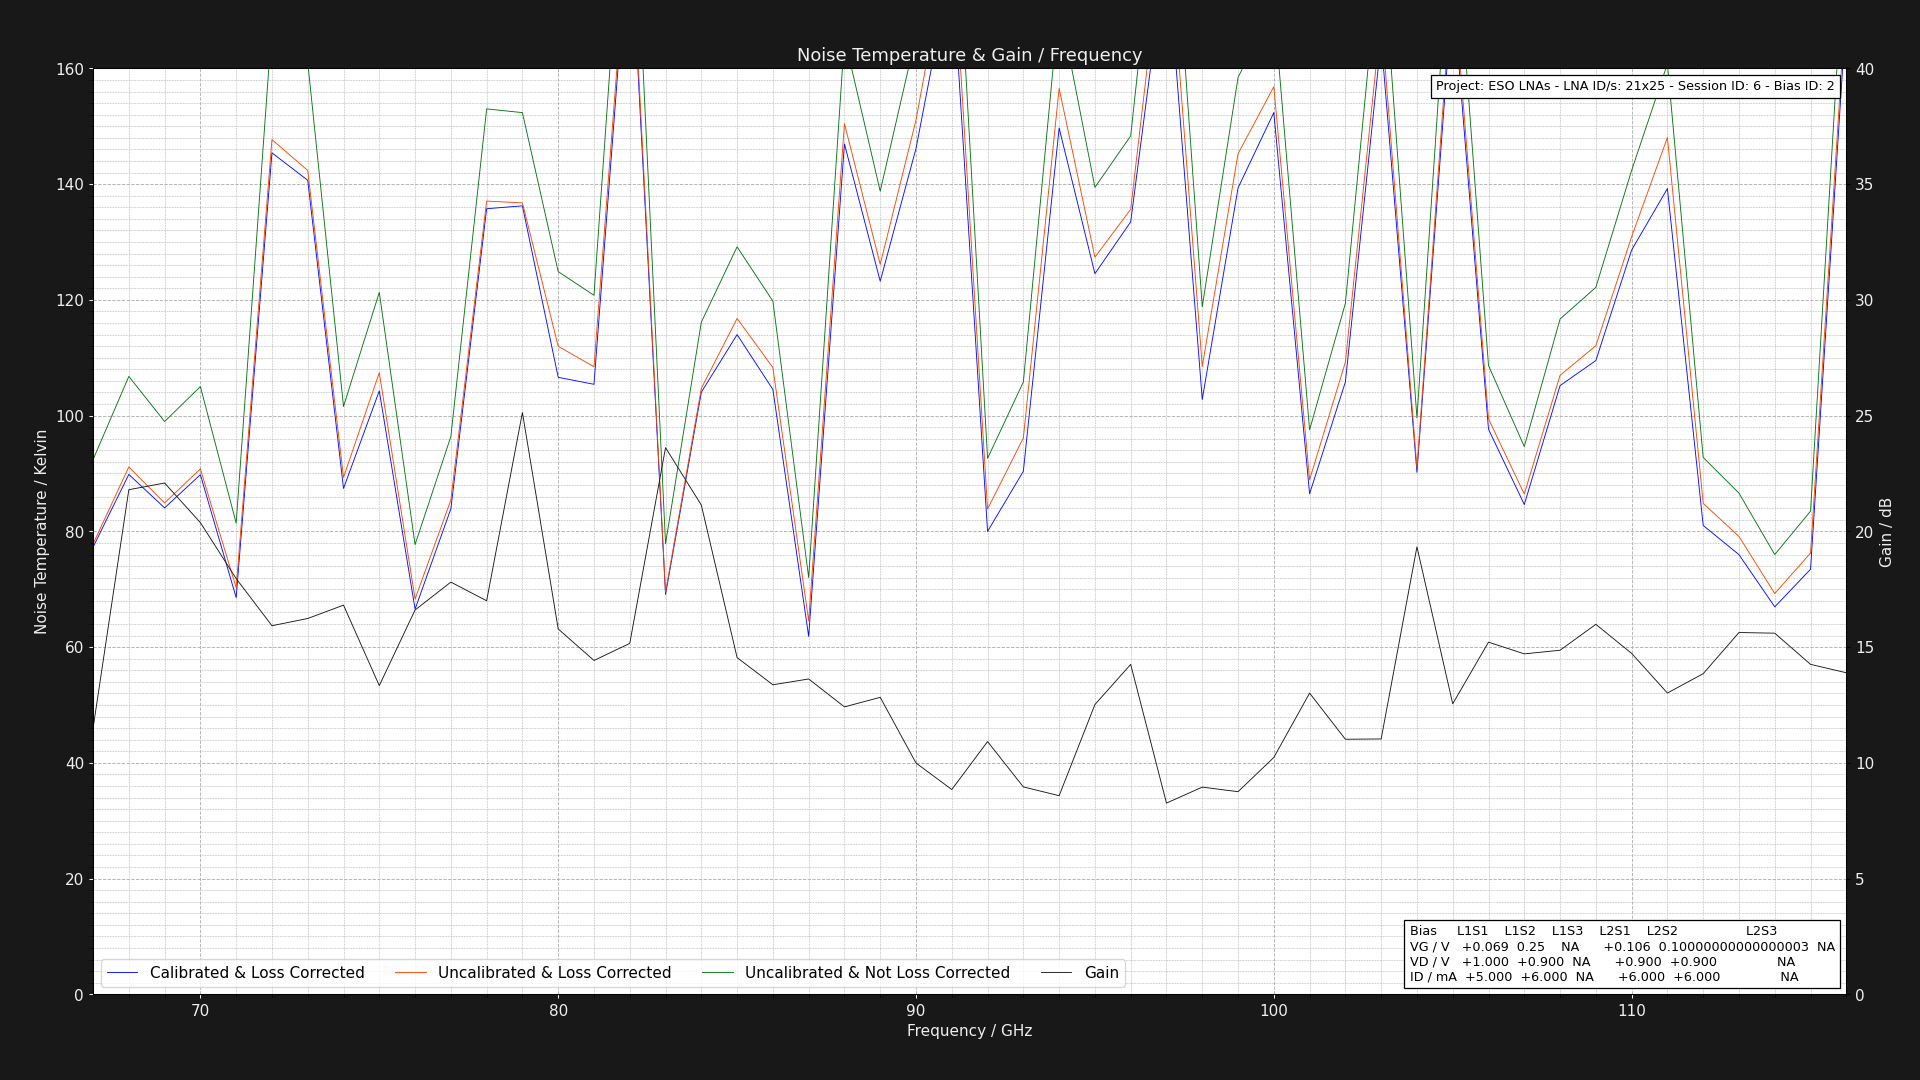

Data behind this chart, as committed beside it:
Project: ESO LNAs - LNA ID/s: 21x25 - Se…
L1S1: GV = 0.06875000000000003V DV = +1.…
Center Frequency     = 0.075GHz    Marke…
Frequency (GHz), Cold Power (dBm), Hot Power (dBm), Hot Load Temps (K), Hot LNA Temps (K), Cold Load Temps (K), Cold LNA Temps (K), Loss (dB), Y Factor, Corrected Hot Load Temps (K), Corrected Cold Load Temps, Uncalibrated Noise Temperature (K), Corrected Noise Temperature (K), Calibrated & Corrected Noise Temperature…, Gain (dB), Pre Cold Measurement LNA Temp (K), Post Cold Measurement LNA Temp (K), Pre Hot Measurement LNA Temp (K), Post Hot Measurement LNA Temp (K), Pre Cold Measurement 1st Extra Temp (K), Post Cold Measurement 1st Extra Temp (K), Pre Hot Measurement 1st Extra Temp (K), Post Hot Measurement 1st Extra Temp (K), Pre Cold Measurement 2nd Extra Temp (K)
67.0, -49.62, -48.28, 60.99, 21.0, 20.27, 21.0, 1.324, 1.361, 55.85, 20.36, 92.39, 77.81, 77.27, 11.49, 21.0, 21.0, 21.0, 21.0, 40.0, 40.0, 40.0, 40.0, 30.0
68.0, -49.5, -48.29, 60.89, 21.0, 20.12, 21.0, 1.305, 1.321, 56.01, 20.23, 106.8, 91.13, 89.84, 21.8, 21.0, 21.0, 21.0, 21.0, 40.0, 40.0, 40.0, 40.0, 30.0
69.0, -49.64, -48.36, 60.97, 21.0, 20.14, 21.0, 1.289, 1.343, 56.28, 20.24, 98.98, 84.91, 84.06, 22.09, 21.0, 21.0, 21.0, 21.0, 40.0, 40.0, 40.0, 40.0, 30.0
70.0, -49.65, -48.43, 60.92, 21.0, 20.28, 21.0, 1.276, 1.324, 56.42, 20.36, 105, 90.8, 89.79, 20.38, 21.0, 21.0, 21.0, 21.0, 40.0, 40.0, 40.0, 40.0, 30.0
71.0, -49.6, -48.14, 60.92, 21.0, 20.28, 21.0, 1.264, 1.4, 56.57, 20.36, 81.42, 70.26, 68.55, 17.96, 21.0, 21.0, 21.0, 21.0, 40.0, 40.0, 40.0, 40.0, 30.0
72.0, -49.63, -48.78, 60.8, 21.0, 20.2, 21.0, 1.254, 1.216, 56.6, 20.28, 167.6, 147.7, 145.4, 15.92, 21.0, 21.0, 21.0, 21.0, 40.0, 40.0, 40.0, 40.0, 30.0
73.0, -49.66, -48.78, 60.86, 21.0, 20.16, 21.0, 1.246, 1.225, 56.77, 20.25, 161, 142.4, 140.7, 16.24, 21.0, 21.0, 21.0, 21.0, 40.0, 40.0, 40.0, 40.0, 30.0
74.0, -49.68, -48.43, 60.83, 21.0, 20.21, 21.0, 1.238, 1.334, 56.85, 20.29, 101.6, 89.33, 87.41, 16.81, 21.0, 21.0, 21.0, 21.0, 40.0, 40.0, 40.0, 40.0, 30.0
75.0, -49.65, -48.55, 60.87, 21.0, 20.11, 21.0, 1.231, 1.288, 56.98, 20.2, 121.3, 107.4, 104.3, 13.34, 21.0, 21.0, 21.0, 21.0, 40.0, 40.0, 40.0, 40.0, 30.0
76.0, -49.52, -48.01, 60.87, 21.0, 20.17, 21.0, 1.225, 1.416, 57.07, 20.25, 77.72, 68.3, 66.56, 16.6, 21.0, 21.0, 21.0, 21.0, 40.0, 40.0, 40.0, 40.0, 30.0
77.0, -49.47, -48.17, 60.8, 21.0, 20.14, 21.0, 1.219, 1.349, 57.08, 20.22, 96.38, 85.42, 83.89, 17.81, 21.0, 21.0, 21.0, 21.0, 40.0, 40.0, 40.0, 40.0, 30.0
78.0, -49.65, -48.73, 60.98, 21.0, 20.13, 21.0, 1.215, 1.236, 57.32, 20.21, 153, 137.1, 135.8, 17, 21.0, 21.0, 21.0, 21.0, 40.0, 40.0, 40.0, 40.0, 30.0
79.0, -49.53, -48.61, 60.95, 21.0, 20.23, 21.0, 1.21, 1.236, 57.36, 20.3, 152.4, 136.8, 136.2, 25.13, 21.0, 21.0, 21.0, 21.0, 40.0, 40.0, 40.0, 40.0, 30.0
80.0, -49.58, -48.51, 60.86, 21.0, 20.3, 21.0, 1.206, 1.279, 57.34, 20.36, 124.9, 112, 106.6, 15.78, 21.0, 21.0, 21.0, 21.0, 40.0, 40.0, 40.0, 40.0, 30.0
81.0, -49.6, -48.5, 60.84, 21.0, 20.2, 21.0, 1.202, 1.288, 57.37, 20.27, 120.8, 108.4, 105.4, 14.42, 21.0, 21.0, 21.0, 21.0, 40.0, 40.0, 40.0, 40.0, 30.0
82.0, -49.51, -48.8, 60.82, 21.0, 20.18, 21.0, 1.199, 1.178, 57.41, 20.25, 208.6, 188.9, 186.6, 15.16, 21.0, 21.0, 21.0, 21.0, 40.0, 40.0, 40.0, 40.0, 30.0
83.0, -49.67, -48.16, 60.86, 21.0, 20.12, 21.0, 1.195, 1.416, 57.49, 20.19, 77.86, 69.5, 69.1, 23.61, 21.0, 21.0, 21.0, 21.0, 40.0, 40.0, 40.0, 40.0, 30.0
84.0, -49.59, -48.46, 60.81, 21.0, 20.27, 21.0, 1.192, 1.297, 57.49, 20.33, 116.1, 104.7, 104, 21.14, 21.0, 21.0, 21.0, 21.0, 40.0, 40.0, 40.0, 40.0, 30.0
85.0, -49.43, -48.38, 60.95, 21.0, 20.12, 21.0, 1.19, 1.274, 57.66, 20.19, 129.2, 116.8, 114, 14.55, 21.0, 21.0, 21.0, 21.0, 40.0, 40.0, 40.0, 40.0, 30.0
86.0, -49.4, -48.29, 60.86, 21.0, 20.12, 21.0, 1.187, 1.291, 57.61, 20.19, 119.8, 108.3, 104.5, 13.37, 21.0, 21.0, 21.0, 21.0, 40.0, 40.0, 40.0, 40.0, 30.0
87.0, -49.58, -48.0, 60.8, 21.0, 20.29, 21.0, 1.185, 1.439, 57.59, 20.35, 72.03, 64.53, 61.86, 13.62, 21.0, 21.0, 21.0, 21.0, 40.0, 40.0, 40.0, 40.0, 30.0
88.0, -49.63, -48.77, 60.86, 21.0, 20.23, 21.0, 1.183, 1.219, 57.68, 20.29, 165.3, 150.4, 146.9, 12.42, 21.0, 21.0, 21.0, 21.0, 40.0, 40.0, 40.0, 40.0, 30.0
89.0, -49.65, -48.66, 60.9, 21.0, 20.2, 21.0, 1.181, 1.256, 57.75, 20.26, 138.8, 126.1, 123.2, 12.83, 21.0, 21.0, 21.0, 21.0, 40.0, 40.0, 40.0, 40.0, 30.0
90.0, -49.52, -48.66, 60.81, 21.0, 20.12, 21.0, 1.179, 1.219, 57.69, 20.19, 165.7, 151.1, 146.2, 9.992, 21.0, 21.0, 21.0, 21.0, 40.0, 40.0, 40.0, 40.0, 30.0
91.0, -49.47, -48.74, 61.0, 21.0, 20.29, 21.0, 1.177, 1.183, 57.9, 20.35, 202.1, 184.8, 178.3, 8.847, 21.0, 21.0, 21.0, 21.0, 40.0, 40.0, 40.0, 40.0, 30.0
92.0, -49.47, -48.13, 60.96, 21.0, 20.19, 21.0, 1.175, 1.361, 57.88, 20.25, 92.61, 83.86, 79.99, 10.92, 21.0, 21.0, 21.0, 21.0, 40.0, 40.0, 40.0, 40.0, 30.0
93.0, -49.45, -48.23, 60.99, 21.0, 20.14, 21.0, 1.174, 1.324, 57.94, 20.21, 105.8, 96.12, 90.39, 8.961, 21.0, 21.0, 21.0, 21.0, 40.0, 40.0, 40.0, 40.0, 30.0
94.0, -49.49, -48.65, 60.94, 21.0, 20.13, 21.0, 1.172, 1.213, 57.91, 20.2, 171.1, 156.6, 149.7, 8.58, 21.0, 21.0, 21.0, 21.0, 40.0, 40.0, 40.0, 40.0, 30.0
95.0, -49.67, -48.68, 60.96, 21.0, 20.11, 21.0, 1.171, 1.256, 57.95, 20.18, 139.4, 127.4, 124.5, 12.52, 21.0, 21.0, 21.0, 21.0, 40.0, 40.0, 40.0, 40.0, 30.0
96.0, -49.62, -48.68, 60.89, 21.0, 20.17, 21.0, 1.17, 1.242, 57.91, 20.23, 148.3, 135.7, 133.5, 14.25, 21.0, 21.0, 21.0, 21.0, 40.0, 40.0, 40.0, 40.0, 30.0
97.0, -49.48, -48.76, 60.96, 21.0, 20.22, 21.0, 1.168, 1.18, 57.99, 20.28, 205.7, 188.9, 181.4, 8.261, 21.0, 21.0, 21.0, 21.0, 40.0, 40.0, 40.0, 40.0, 30.0
98.0, -49.52, -48.41, 60.81, 21.0, 20.3, 21.0, 1.167, 1.291, 57.87, 20.35, 118.8, 108.5, 102.8, 8.951, 21.0, 21.0, 21.0, 21.0, 40.0, 40.0, 40.0, 40.0, 30.0
99.0, -49.64, -48.75, 60.9, 21.0, 20.26, 21.0, 1.166, 1.227, 57.97, 20.31, 158.4, 145.2, 139.3, 8.754, 21.0, 21.0, 21.0, 21.0, 40.0, 40.0, 40.0, 40.0, 30.0
100.0, -49.53, -48.69, 60.97, 21.0, 20.2, 21.0, 1.165, 1.213, 58.05, 20.26, 170.9, 156.8, 152.4, 10.23, 21.0, 21.0, 21.0, 21.0, 40.0, 40.0, 40.0, 40.0, 30.0
101.0, -49.59, -48.3, 60.99, 21.0, 20.25, 21.0, 1.164, 1.346, 58.08, 20.3, 97.54, 88.92, 86.5, 13.01, 21.0, 21.0, 21.0, 21.0, 40.0, 40.0, 40.0, 40.0, 30.0
102.0, -49.41, -48.3, 60.97, 21.0, 20.29, 21.0, 1.163, 1.291, 58.08, 20.34, 119.4, 109.2, 105.8, 11.02, 21.0, 21.0, 21.0, 21.0, 40.0, 40.0, 40.0, 40.0, 30.0
103.0, -49.55, -48.76, 60.89, 21.0, 20.23, 21.0, 1.162, 1.199, 58.02, 20.29, 183.6, 168.8, 165, 11.03, 21.0, 21.0, 21.0, 21.0, 40.0, 40.0, 40.0, 40.0, 30.0
104.0, -49.65, -48.38, 60.91, 21.0, 20.21, 21.0, 1.162, 1.34, 58.05, 20.27, 99.61, 90.96, 90.2, 19.33, 21.0, 21.0, 21.0, 21.0, 40.0, 40.0, 40.0, 40.0, 30.0
105.0, -49.54, -48.78, 60.82, 21.0, 20.25, 21.0, 1.161, 1.191, 57.98, 20.3, 191.9, 176.7, 173.6, 12.55, 21.0, 21.0, 21.0, 21.0, 40.0, 40.0, 40.0, 40.0, 30.0
106.0, -49.69, -48.5, 60.83, 21.0, 20.21, 21.0, 1.16, 1.315, 58, 20.27, 108.7, 99.43, 97.65, 15.21, 21.0, 21.0, 21.0, 21.0, 40.0, 40.0, 40.0, 40.0, 30.0
107.0, -49.64, -48.32, 60.98, 21.0, 20.19, 21.0, 1.16, 1.355, 58.15, 20.25, 94.65, 86.45, 84.63, 14.71, 21.0, 21.0, 21.0, 21.0, 40.0, 40.0, 40.0, 40.0, 30.0
108.0, -49.52, -48.39, 60.84, 21.0, 20.17, 21.0, 1.159, 1.297, 58.03, 20.23, 116.7, 107, 105.2, 14.86, 21.0, 21.0, 21.0, 21.0, 40.0, 40.0, 40.0, 40.0, 30.0
109.0, -49.51, -48.42, 60.84, 21.0, 20.22, 21.0, 1.158, 1.285, 58.03, 20.27, 122.2, 112.1, 109.5, 15.98, 21.0, 21.0, 21.0, 21.0, 40.0, 40.0, 40.0, 40.0, 30.0
110.0, -49.62, -48.65, 60.86, 21.0, 20.18, 21.0, 1.158, 1.25, 58.06, 20.24, 142.4, 130.9, 128.6, 14.73, 21.0, 21.0, 21.0, 21.0, 40.0, 40.0, 40.0, 40.0, 30.0
111.0, -49.48, -48.6, 60.85, 21.0, 20.2, 21.0, 1.157, 1.225, 58.06, 20.26, 160.8, 148.1, 139.2, 13.02, 21.0, 21.0, 21.0, 21.0, 40.0, 40.0, 40.0, 40.0, 30.0
112.0, -49.4, -48.06, 60.98, 21.0, 20.16, 21.0, 1.157, 1.361, 58.19, 20.22, 92.78, 84.84, 81.02, 13.85, 21.0, 21.0, 21.0, 21.0, 40.0, 40.0, 40.0, 40.0, 30.0
113.0, -49.4, -48.0, 60.87, 21.0, 20.23, 21.0, 1.156, 1.38, 58.09, 20.28, 86.61, 79.12, 75.97, 15.63, 21.0, 21.0, 21.0, 21.0, 40.0, 40.0, 40.0, 40.0, 30.0
114.0, -49.69, -48.16, 60.88, 21.0, 20.24, 21.0, 1.156, 1.422, 58.11, 20.29, 75.99, 69.25, 66.96, 15.6, 21.0, 21.0, 21.0, 21.0, 40.0, 40.0, 40.0, 40.0, 30.0
115.0, -49.6, -48.16, 60.98, 21.0, 20.21, 21.0, 1.155, 1.393, 58.21, 20.26, 83.49, 76.25, 73.45, 14.25, 21.0, 21.0, 21.0, 21.0, 40.0, 40.0, 40.0, 40.0, 30.0
116.0, -49.46, -48.68, 60.93, 21.0, 20.1, 21.0, 1.155, 1.197, 58.17, 20.16, 187.4, 173, 170, 13.89, 21.0, 21.0, 21.0, 21.0, 40.0, 40.0, 40.0, 40.0, 30.0
